Dataset: processed_dataset (GitHub, diogoazevedo04/ERCP_Image_Classifier). Classes: biliary leaks, lithiasis, normal, stricture.

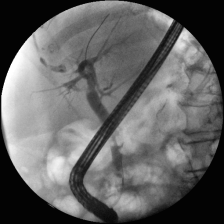
Label: lithiasis

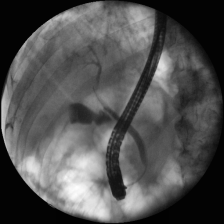
Label: normal

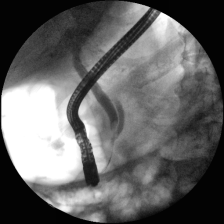
Label: normal

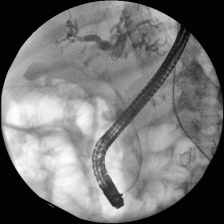
Label: stricture

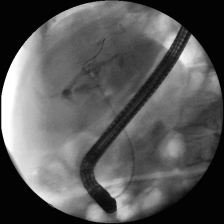
Label: lithiasis

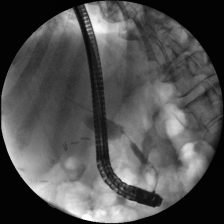
Label: stricture
